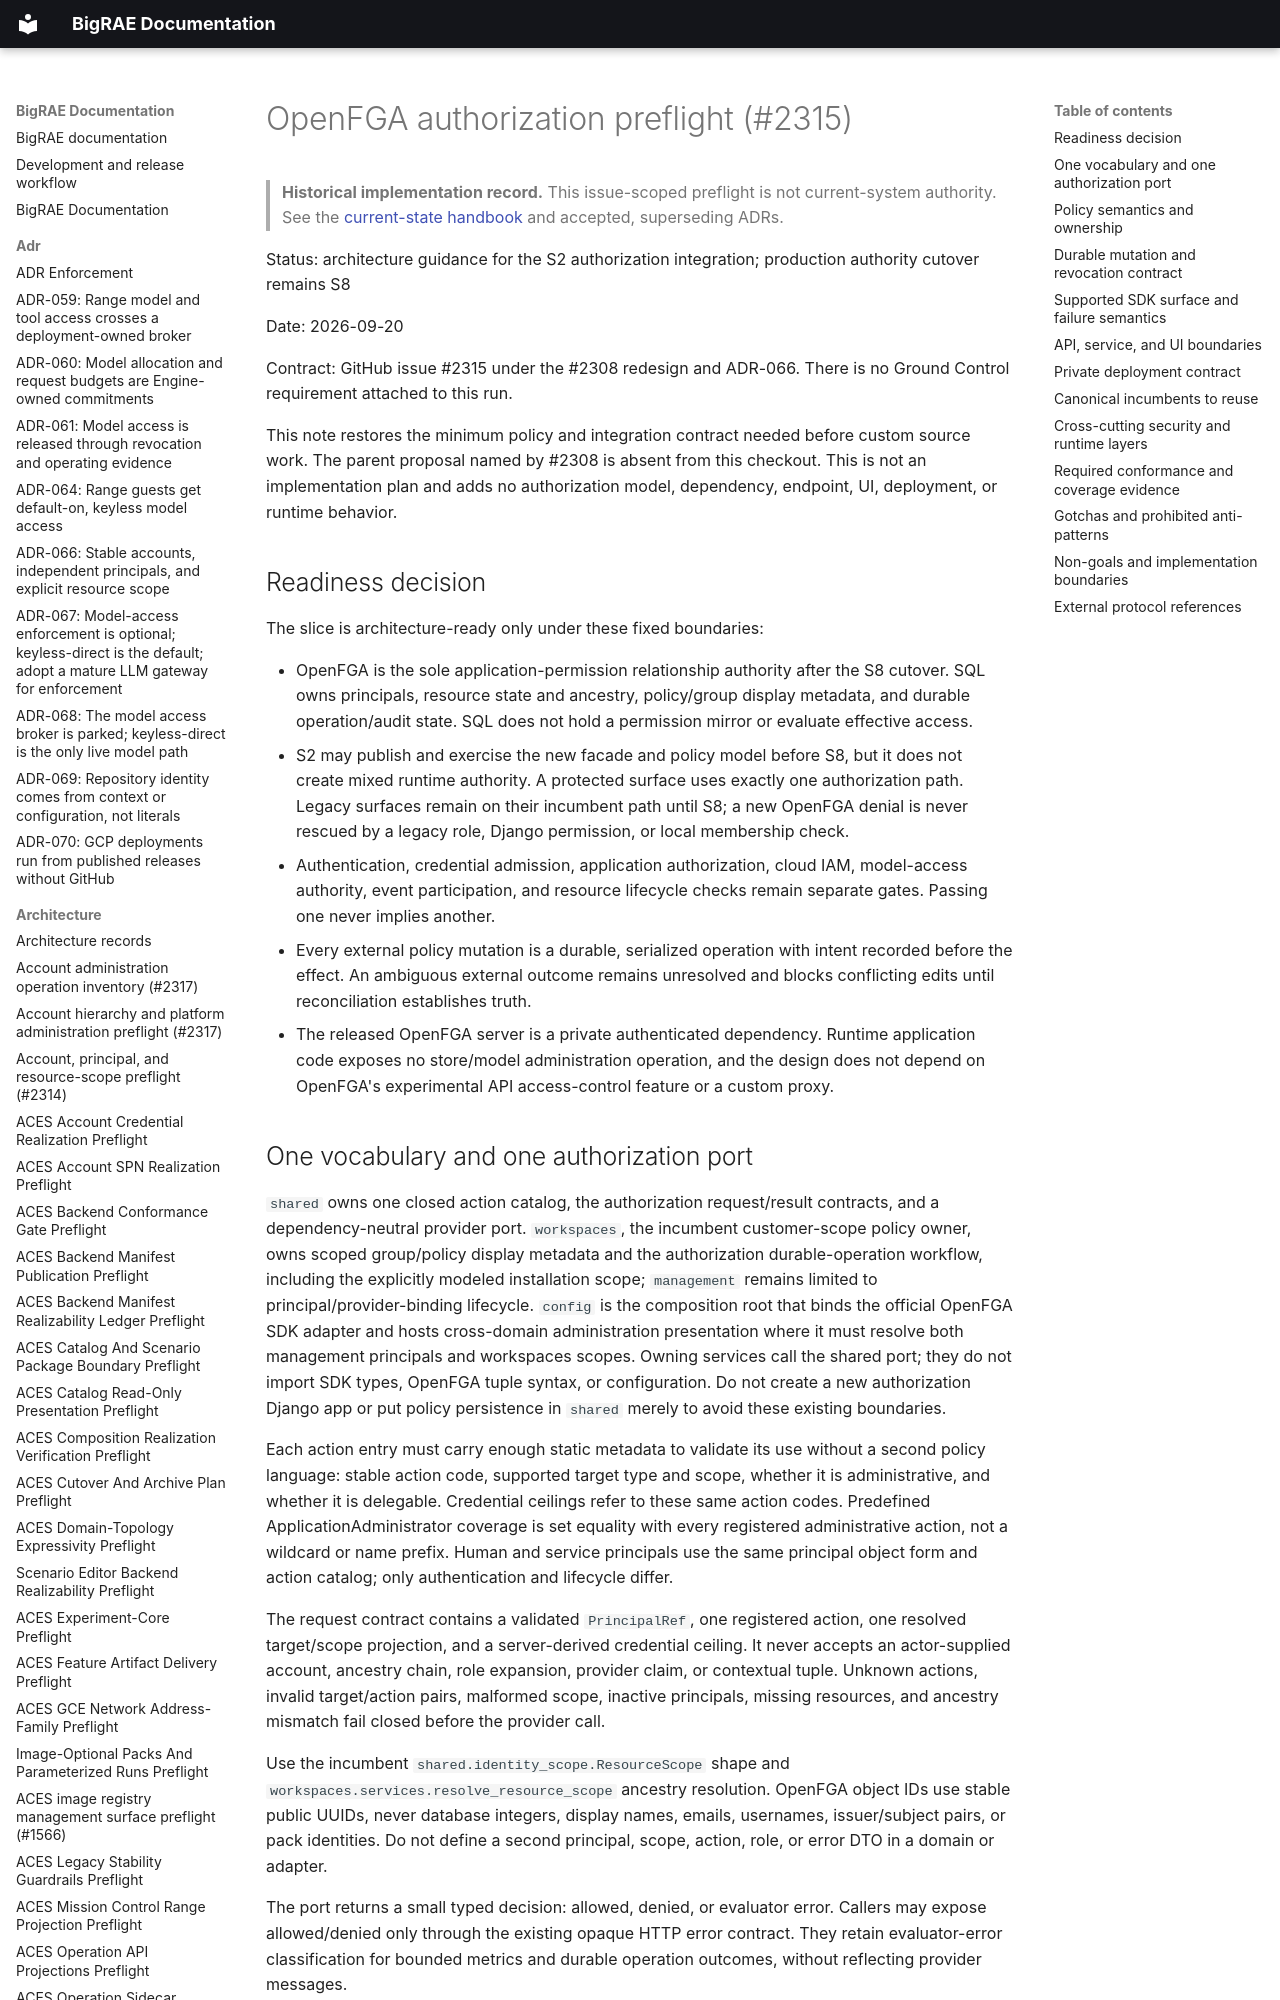

repository: Brad-Edwards/bigrae · page: architecture/openfga-authorization-preflight-2315/index.html · generator: mkdocs

# OpenFGA authorization preflight (#2315)

> **Historical implementation record.** This issue-scoped preflight is not current-system authority. See the [current-state handbook](../technical/architecture.md) and accepted, superseding ADRs.


Status: architecture guidance for the S2 authorization integration; production
authority cutover remains S8

Date: 2026-09-20

Contract: GitHub issue #2315 under the #2308 redesign and ADR-066. There is no
Ground Control requirement attached to this run.

This note restores the minimum policy and integration contract needed before
custom source work. The parent proposal named by #2308 is absent from this
checkout. This is not an implementation plan and adds no authorization model,
dependency, endpoint, UI, deployment, or runtime behavior.

## Readiness decision

The slice is architecture-ready only under these fixed boundaries:

- OpenFGA is the sole application-permission relationship authority after the
  S8 cutover. SQL owns principals, resource state and ancestry, policy/group
  display metadata, and durable operation/audit state. SQL does not hold a
  permission mirror or evaluate effective access.
- S2 may publish and exercise the new facade and policy model before S8, but it
  does not create mixed runtime authority. A protected surface uses exactly one
  authorization path. Legacy surfaces remain on their incumbent path until S8;
  a new OpenFGA denial is never rescued by a legacy role, Django permission, or
  local membership check.
- Authentication, credential admission, application authorization, cloud IAM,
  model-access authority, event participation, and resource lifecycle checks
  remain separate gates. Passing one never implies another.
- Every external policy mutation is a durable, serialized operation with intent
  recorded before the effect. An ambiguous external outcome remains unresolved
  and blocks conflicting edits until reconciliation establishes truth.
- The released OpenFGA server is a private authenticated dependency. Runtime
  application code exposes no store/model administration operation, and the
  design does not depend on OpenFGA's experimental API access-control feature or
  a custom proxy.
